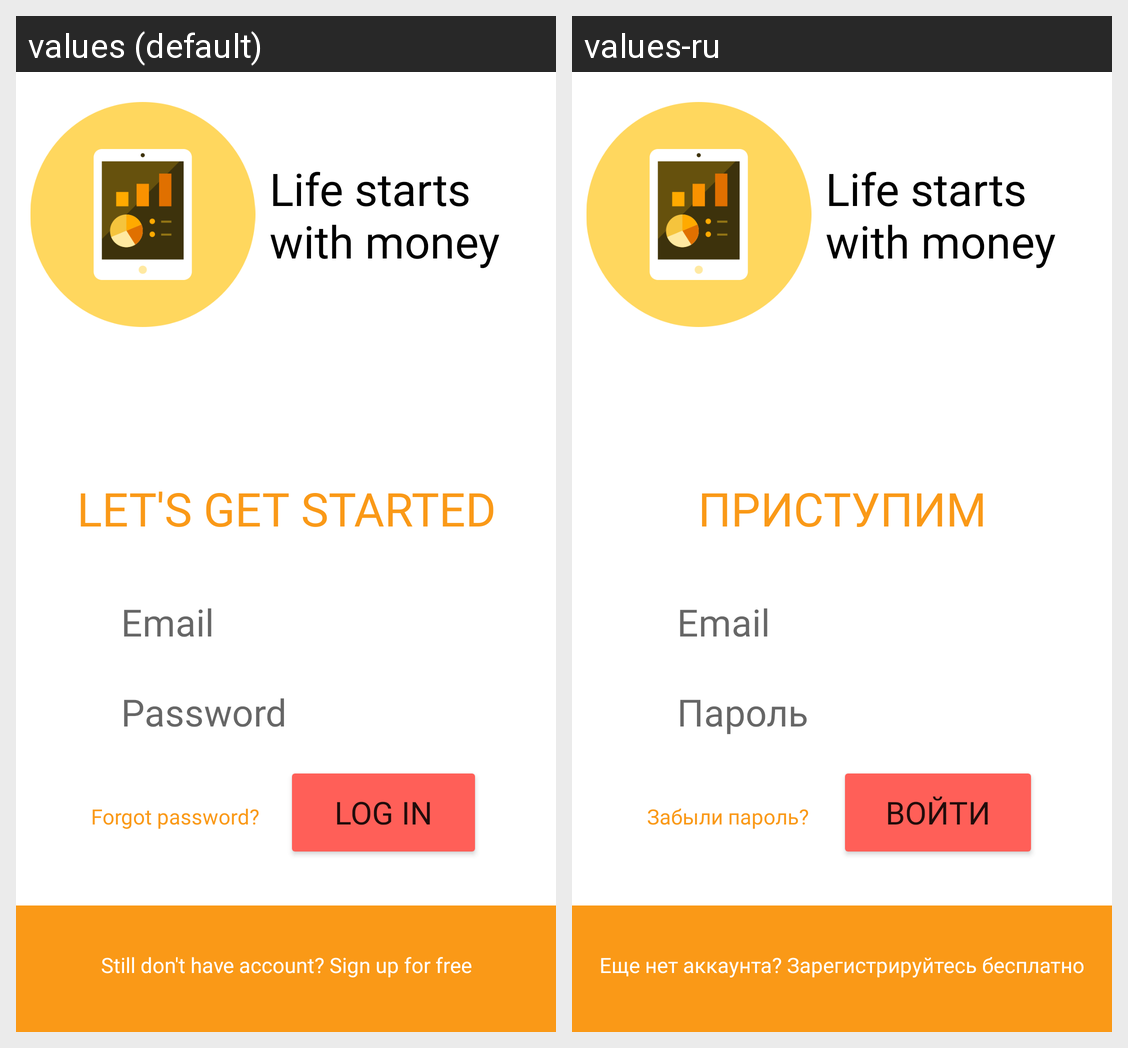

The same Android screen rendered under two of its app's locales, left to right. List the strings drawn on it with the default value and each locale's translation.
Android screen res/layout/activity_main.xml rendered under 2 locales, left to right: values (default), values-ru. Device: Nexus 5 (rendered at 1080×1920; each locale shown at half size, 540×960, under a caption strip naming it); theme Theme.MaterialComponents.Light.NoActionBar.
Strings drawn on this screen, with the default value and each locale's value (text and hints the layout hard-codes, and strings that could not be matched under every locale, appear in the picture but are not listed):

slogan
  values: Life starts
      with money
  values-ru: Life starts
      with money  [not translated; the default value is used]

welcome_string
  values: LET'S GET STARTED
  values-ru: ПРИСТУПИМ

email
  values: Email
  values-ru: Email  [not translated; the default value is used]

password
  values: Password
  values-ru: Пароль

forgot_password
  values: Forgot password?
  values-ru: Забыли пароль?

login
  values: LOG IN
  values-ru: ВОЙТИ

signup
  values: Still don't have account? Sign up for free
  values-ru: Еще нет аккаунта? Зарегистрируйтесь бесплатно
